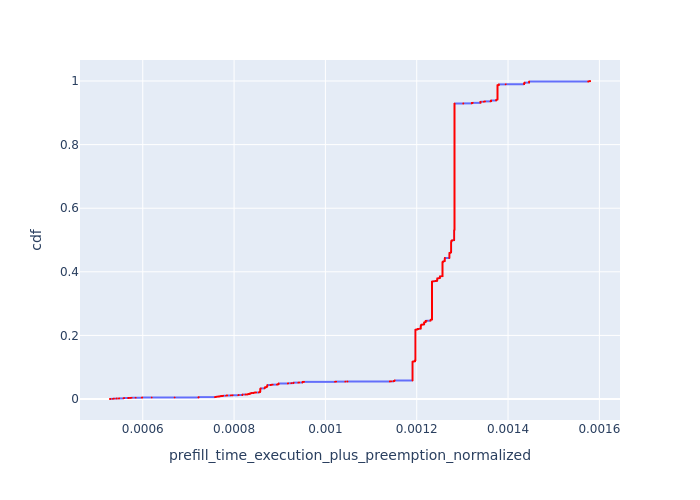

The file beside this chart, header and first rows:
, Request Id, prefill_time_execution_plus_preemption_n…, cdf
0, 1, 0.0005282, 7.702380035430948e-05
571, 0, 0.0005282, 0.000154
586, 2, 0.0005282, 0.0002311
592, 3, 0.0005282, 0.0003081
1, 5, 0.0005291, 0.0003851
52, 4, 0.0005291, 0.0004621
54, 6, 0.0005291, 0.0005392
2, 9, 0.000535, 0.0006162
55, 8, 0.000535, 0.0006932
149, 7, 0.000535, 0.0007702
3, 11, 0.0005355, 0.0008473
4, 12, 0.0005355, 0.0009243
153, 10, 0.0005355, 0.001001
5, 13, 0.0005367, 0.001078
154, 14, 0.0005367, 0.001155
158, 15, 0.0005367, 0.001232
159, 16, 0.0005426, 0.001309
162, 17, 0.0005426, 0.001386
163, 18, 0.0005426, 0.001463
6, 21, 0.0005429, 0.00154
165, 19, 0.0005429, 0.001617
598, 20, 0.0005429, 0.001695
10, 27, 0.000548, 0.001772
168, 25, 0.000548, 0.001849
609, 26, 0.000548, 0.001926
61, 28, 0.0005482, 0.002003
173, 29, 0.0005482, 0.00208
174, 30, 0.0005482, 0.002157
11, 33, 0.000558, 0.002234
63, 35, 0.000558, 0.002311
179, 31, 0.000558, 0.002388
180, 32, 0.000558, 0.002465
185, 34, 0.000558, 0.002542
186, 36, 0.000558, 0.002619
64, 37, 0.000558, 0.002696
65, 38, 0.000558, 0.002773
619, 39, 0.000558, 0.00285
148, 314, 0.0005592, 0.002927
12, 40, 0.000568, 0.003004
13, 42, 0.000568, 0.003081
192, 41, 0.000568, 0.003158
16, 58, 0.0005691, 0.003235
660, 59, 0.0005691, 0.003312
720, 182, 0.0005696, 0.003389
724, 183, 0.0005696, 0.003466
197, 44, 0.0005732, 0.003543
625, 43, 0.0005732, 0.00362
630, 45, 0.0005732, 0.003697
202, 46, 0.0005753, 0.003774
208, 48, 0.0005753, 0.003851
637, 47, 0.0005753, 0.003928
7, 22, 0.0005843, 0.004005
8, 23, 0.0005843, 0.004082
9, 24, 0.0005843, 0.004159
14, 51, 0.0005977, 0.004236
222, 49, 0.0005977, 0.004313
223, 50, 0.0005977, 0.00439
15, 52, 0.0005989, 0.004467
229, 53, 0.0005989, 0.004544
230, 54, 0.0005989, 0.004621
... 12,923 more rows
